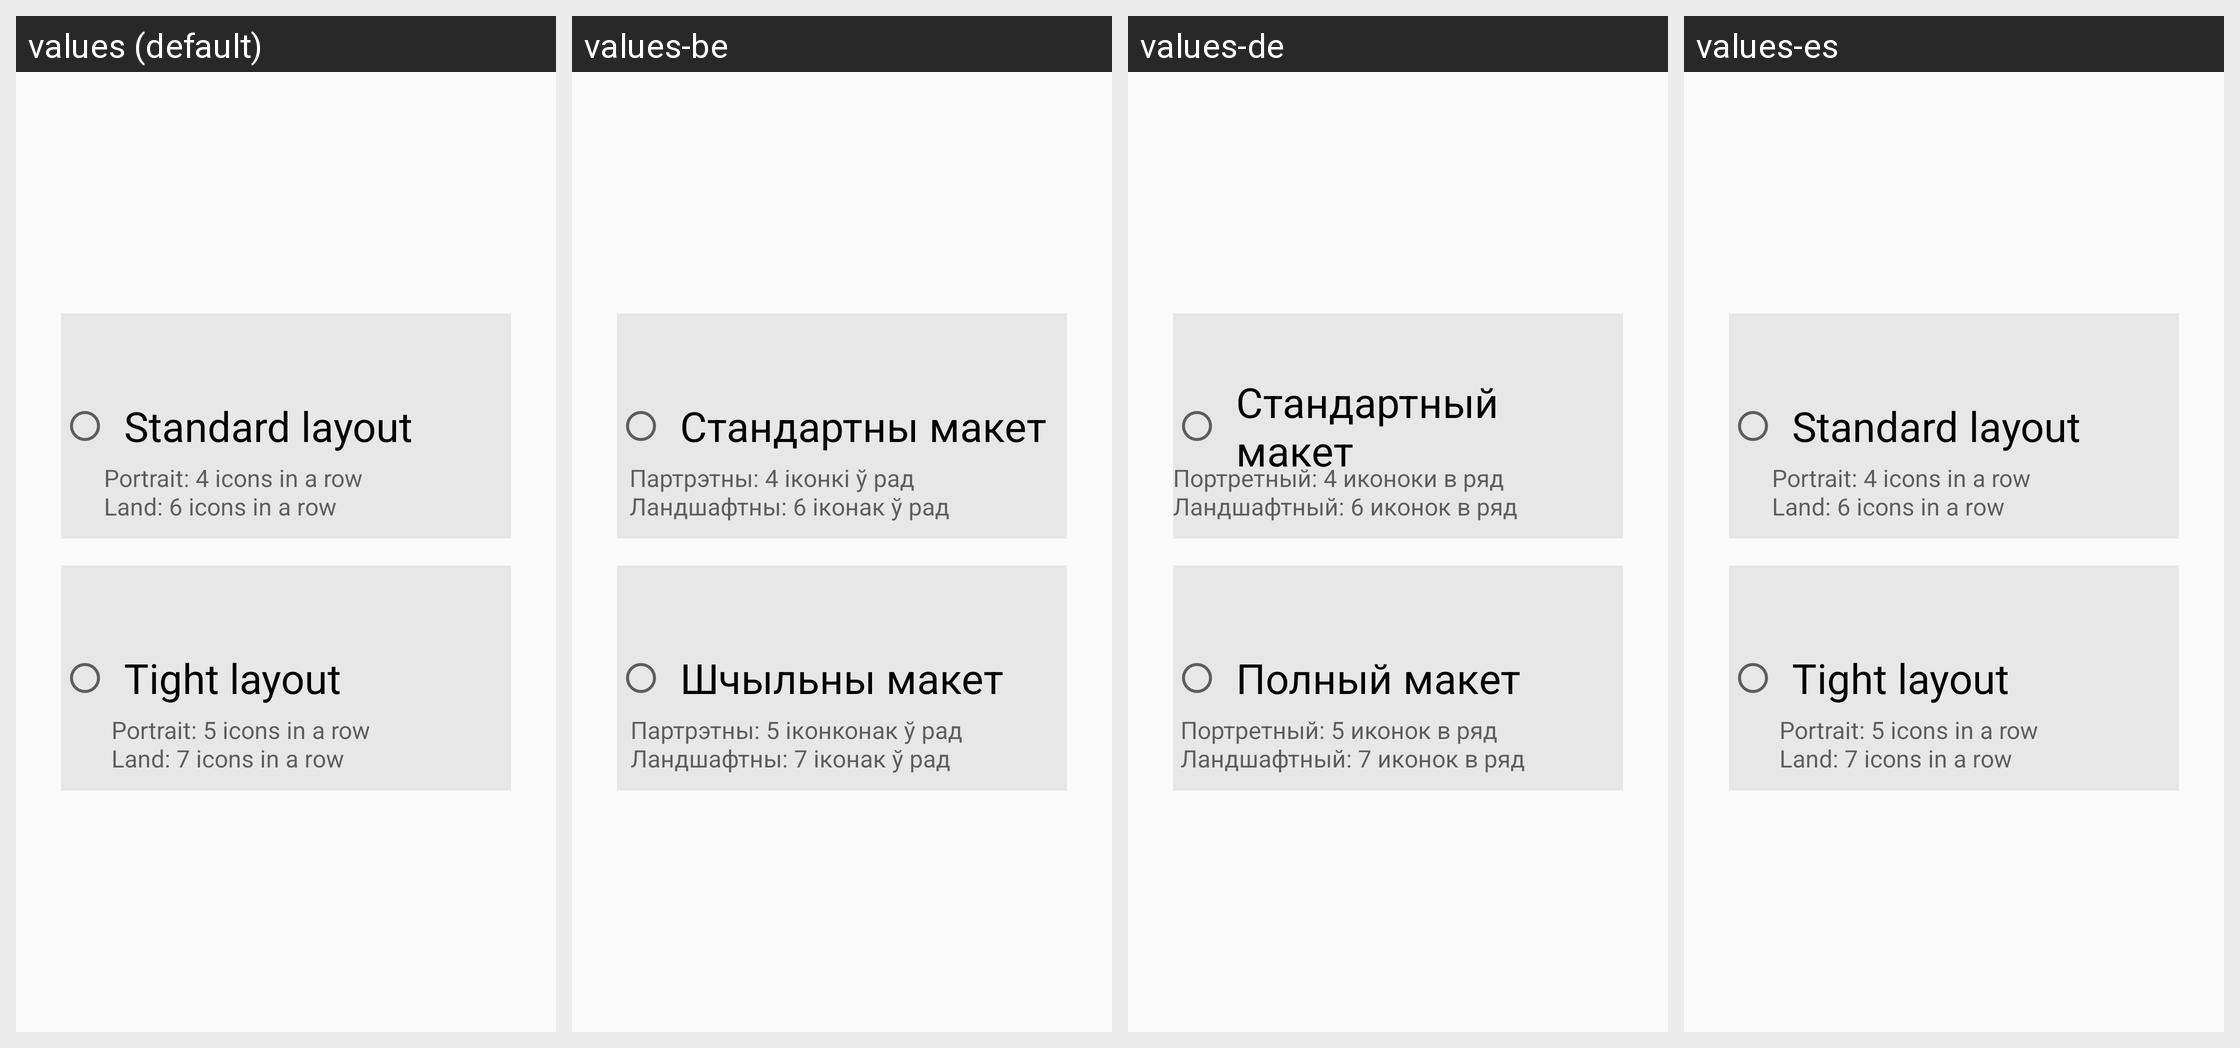

The Android screen above is rendered under several locales of the same app. Produce the string resources it draws, with the default and per-locale values.
Android screen res/layout/fragment4_fragment.xml rendered under 4 locales, left to right: values (default), values-be, values-de, values-es. Device: Nexus 5 (rendered at 1080×1920; each locale shown at half size, 540×960, under a caption strip naming it); theme AppTheme.
Strings drawn on this screen, with the default value and each locale's value (text and hints the layout hard-codes, and strings that could not be matched under every locale, appear in the picture but are not listed):

maketSmallSub
  values: Portrait: 4 icons in a row
      Land: 6 icons in a row
  values-be: Партрэтны: 4 іконкі ў рад
      Ландшафтны: 6 іконак ў рад
  values-de: Портретный: 4 иконоки в ряд
      Ландшафтный: 6 иконок в ряд
  values-es: Portrait: 4 icons in a row
      Land: 6 icons in a row

maketBigSub
  values: Portrait: 5 icons in a row
      Land: 7 icons in a row
  values-be: Партрэтны: 5 іконконак ў рад
      Ландшафтны: 7 іконак ў рад
  values-de: Портретный: 5 иконок в ряд
      Ландшафтный: 7 иконок в ряд
  values-es: Portrait: 5 icons in a row
      Land: 7 icons in a row

maketSmall
  values: Standard layout
  values-be: Стандартны макет
  values-de: Стандартный макет
  values-es: Standard layout

maketBig
  values: Tight layout
  values-be: Шчыльны макет
  values-de: Полный макет
  values-es: Tight layout
